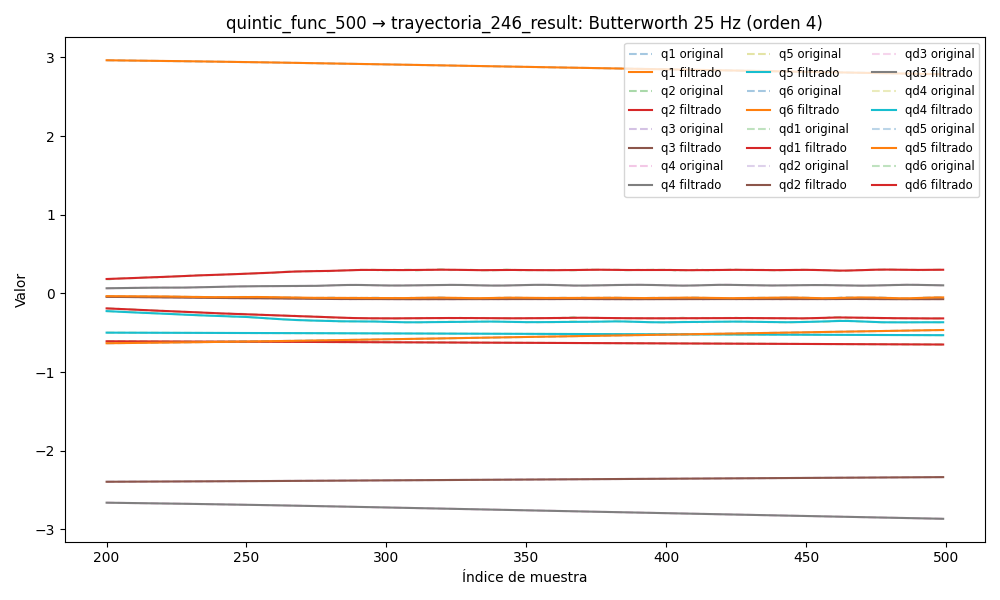

Values plotted in this chart, from the file beside it:
timestamp, q1, q2, q3, q4, q5, q6, qd1, qd2, qd3, qd4, qd5, qd6, tau1, tau2, tau3, tau4, tau5, tau6
1749045965, 2.991, -0.603, -2.404, -2.632, -0.4944, -0.6586, -0.003022, -0.0004327, 0.001891, 0.00102, 0.0006899, -0.0002556, 0.05973, -0.03668, 1.113, 0.3782, -0.3221, -0.1169
1749045965, 2.991, -0.603, -2.404, -2.632, -0.4944, -0.6586, -0.002664, -0.0004123, 0.001703, 0.0009316, 0.0006408, -0.0002394, 0.07051, -0.02037, 1.103, 0.3945, -0.3383, -0.09658
1749045965, 2.991, -0.603, -2.404, -2.632, -0.4945, -0.6586, -0.002316, -0.0003917, 0.001518, 0.0008451, 0.0005928, -0.0002226, 0.04443, -0.04185, 1.115, 0.392, -0.3314, -0.1207
1749045965, 2.991, -0.603, -2.404, -2.632, -0.4945, -0.6586, -0.001987, -0.0003705, 0.001339, 0.0007626, 0.0005471, -0.0002056, 0.04443, -0.04185, 1.115, 0.392, -0.3314, -0.1207
1749045965, 2.991, -0.603, -2.404, -2.632, -0.4945, -0.6586, -0.001685, -0.0003487, 0.001172, 0.0006858, 0.0005044, -0.000189, 0.0373, -0.005312, 1.122, 0.4046, -0.3349, -0.1287
1749045965, 2.991, -0.603, -2.404, -2.632, -0.4945, -0.6586, -0.001414, -0.0003261, 0.001018, 0.0006158, 0.0004652, -0.0001739, 0.05573, -0.0347, 1.121, 0.3991, -0.3253, -0.1302
1749045965, 2.991, -0.603, -2.404, -2.632, -0.4945, -0.6586, -0.001181, -0.0003027, 0.0008803, 0.0005534, 0.0004301, -0.0001611, 0.05061, -0.01725, 1.126, 0.4054, -0.3277, -0.1291
1749045965, 2.991, -0.603, -2.404, -2.632, -0.4945, -0.6586, -0.0009845, -0.0002785, 0.0007615, 0.0004991, 0.0003989, -0.0001518, 0.01356, -0.006022, 1.129, 0.4038, -0.3218, -0.129
1749045965, 2.991, -0.603, -2.404, -2.632, -0.4944, -0.6586, -0.000826, -0.0002537, 0.0006624, 0.0004529, 0.0003717, -0.0001472, -0.000124, -0.002953, 1.144, 0.3928, -0.332, -0.1304
1749045965, 2.991, -0.603, -2.404, -2.632, -0.4944, -0.6586, -0.0007028, -0.0002287, 0.0005837, 0.0004143, 0.0003482, -0.0001484, 0.04244, -0.001684, 1.125, 0.4069, -0.3413, -0.1396
1749045965, 2.991, -0.603, -2.404, -2.632, -0.4944, -0.6586, -0.0006111, -0.0002037, 0.0005252, 0.0003829, 0.000328, -0.0001563, 0.04399, 0.005723, 1.135, 0.4071, -0.334, -0.1377
1749045965, 2.991, -0.603, -2.404, -2.632, -0.4944, -0.6586, -0.0005464, -0.0001793, 0.0004859, 0.0003576, 0.0003105, -0.0001717, 0.04399, 0.005723, 1.135, 0.4071, -0.334, -0.1377
1749045965, 2.991, -0.603, -2.404, -2.632, -0.4944, -0.6586, -0.0005035, -0.000156, 0.0004642, 0.0003376, 0.0002953, -0.0001948, 0.02791, 0.0177, 1.126, 0.4057, -0.3397, -0.1256
1749045965, 2.991, -0.603, -2.404, -2.632, -0.4944, -0.6586, -0.0004768, -0.0001341, 0.0004581, 0.0003218, 0.0002819, -0.0002258, 0.02791, 0.0177, 1.126, 0.4057, -0.3397, -0.1256
1749045965, 2.991, -0.603, -2.404, -2.632, -0.4944, -0.6586, -0.0004613, -0.0001142, 0.0004648, 0.0003092, 0.0002699, -0.0002641, 0.03521, 0.01732, 1.147, 0.3917, -0.3426, -0.1313
1749045965, 2.991, -0.603, -2.404, -2.632, -0.4944, -0.6586, -0.0004523, -9.651387261829863e-05, 0.0004813, 0.000299, 0.0002589, -0.0003089, 0.03796, 0.01177, 1.14, 0.4019, -0.3523, -0.1528
1749045965, 2.991, -0.6029, -2.404, -2.632, -0.4944, -0.6586, -0.0004458, -8.108425916135936e-05, 0.0005038, 0.0002906, 0.0002487, -0.0003591, 0.07549, 0.02954, 1.131, 0.3974, -0.3411, -0.1548
1749045965, 2.991, -0.6029, -2.404, -2.632, -0.4944, -0.6586, -0.0004388, -6.79197384884255e-05, 0.000529, 0.0002834, 0.000239, -0.0004133, 0.03938, 0.03443, 1.129, 0.4159, -0.3282, -0.1406
1749045965, 2.991, -0.6029, -2.404, -2.632, -0.4944, -0.6586, -0.000429, -5.684760892410354e-05, 0.0005529, 0.0002773, 0.0002298, -0.0004698, 0.0547, 0.03907, 1.134, 0.412, -0.3588, -0.1221
1749045965, 2.991, -0.6029, -2.404, -2.632, -0.4944, -0.6586, -0.0004148, -4.758691198098868e-05, 0.0005724, 0.0002722, 0.000221, -0.0005273, 0.07162, 0.02403, 1.12, 0.3777, -0.3491, -0.1374
1749045965, 2.991, -0.6029, -2.404, -2.632, -0.4944, -0.6586, -0.0003955, -3.97911924716354e-05, 0.0005843, 0.0002683, 0.0002126, -0.0005841, 0.05558, 0.02804, 1.121, 0.4064, -0.3531, -0.1437
1749045965, 2.991, -0.6029, -2.404, -2.632, -0.4944, -0.6586, -0.0003708, -3.309679373673713e-05, 0.0005864, 0.0002657, 0.0002046, -0.0006389, 0.06303, 0.04435, 1.111, 0.3986, -0.3637, -0.1566
1749045965, 2.991, -0.6029, -2.404, -2.632, -0.4944, -0.6586, -0.0003407, -2.717065834388276e-05, 0.0005773, 0.0002647, 0.0001969, -0.0006904, 0.0817, 0.05564, 1.102, 0.403, -0.3578, -0.1535
1749045965, 2.991, -0.6029, -2.404, -2.632, -0.4944, -0.6586, -0.0003057, -2.1752402760782483e-05, 0.0005566, 0.0002654, 0.0001897, -0.0007375, 0.08163, 0.04026, 1.112, 0.4071, -0.3598, -0.1373
1749045965, 2.991, -0.6029, -2.404, -2.632, -0.4944, -0.6586, -0.0002664, -1.6686592771996855e-05, 0.0005246, 0.0002677, 0.0001829, -0.0007792, 0.08946, 0.05542, 1.117, 0.3987, -0.3625, -0.1471
1749045965, 2.991, -0.603, -2.404, -2.632, -0.4944, -0.6586, -0.0002232, -1.194228034794984e-05, 0.0004829, 0.0002716, 0.0001765, -0.0008147, 0.08163, 0.0461, 1.121, 0.3965, -0.3578, -0.1588
1749045965, 2.991, -0.603, -2.404, -2.632, -0.4944, -0.6586, -0.0001769, -7.617762978585451e-06, 0.0004339, 0.0002762, 0.0001706, -0.000843, 0.0723, 0.05532, 1.12, 0.3865, -0.3694, -0.1549
1749045965, 2.991, -0.603, -2.404, -2.632, -0.4944, -0.6586, -0.0001282, -3.9292965936130406e-06, 0.0003807, 0.0002808, 0.000165, -0.0008636, 0.07795, 0.0609, 1.121, 0.4066, -0.3645, -0.1581
1749045965, 2.991, -0.603, -2.404, -2.632, -0.4944, -0.6586, -7.794660288911602e-05, -1.183394948324414e-06, 0.000327, 0.000284, 0.0001597, -0.0008759, 0.07525, 0.07413, 1.109, 0.3992, -0.3458, -0.1466
1749045965, 2.991, -0.603, -2.404, -2.632, -0.4944, -0.6586, -2.7262400721037483e-05, 2.664394458373527e-07, 0.000277, 0.0002845, 0.0001547, -0.0008794, 0.06987, 0.06246, 1.096, 0.3961, -0.3633, -0.1557
1749045965, 2.991, -0.603, -2.404, -2.632, -0.4944, -0.6586, 2.233342612836007e-05, 7.616141197931833e-08, 0.0002353, 0.0002804, 0.00015, -0.0008743, 0.07096, 0.09489, 1.113, 0.4037, -0.373, -0.1541
1749045965, 2.991, -0.603, -2.404, -2.632, -0.4944, -0.6586, 6.87828063210698e-05, -2.0233658619209773e-06, 0.0002062, 0.0002703, 0.0001454, -0.000861, 0.08378, 0.07597, 1.109, 0.4007, -0.3643, -0.1408
1749045965, 2.991, -0.603, -2.404, -2.632, -0.4944, -0.6586, 0.0001094, -6.157872959451214e-06, 0.0001939, 0.0002525, 0.0001409, -0.0008403, 0.08954, 0.05812, 1.113, 0.3957, -0.3647, -0.1509
1749045965, 2.991, -0.603, -2.404, -2.632, -0.4944, -0.6586, 0.0001407, -1.2245552392671825e-05, 0.0002019, 0.0002263, 0.0001365, -0.0008139, 0.13, 0.07405, 1.108, 0.4106, -0.3596, -0.1433
1749045965, 2.991, -0.603, -2.404, -2.632, -0.4944, -0.6586, 0.0001586, -1.9945528377078808e-05, 0.0002329, 0.0001914, 0.0001323, -0.0007841, 0.09233, 0.07254, 1.101, 0.4011, -0.3763, -0.1477
1749045965, 2.991, -0.603, -2.404, -2.632, -0.4944, -0.6586, 0.0001583, -2.8627233825992662e-05, 0.0002884, 0.0001484, 0.0001283, -0.0007538, 0.08434, 0.0956, 1.1, 0.4158, -0.3664, -0.1483
1749045965, 2.991, -0.603, -2.404, -2.632, -0.4944, -0.6586, 0.0001348, -3.736834192422493e-05, 0.0003686, 9.913440296466216e-05, 0.0001245, -0.0007266, 0.07398, 0.08693, 1.109, 0.4039, -0.3625, -0.1493
1749045965, 2.991, -0.603, -2.404, -2.632, -0.4944, -0.6586, 8.27639899373997e-05, -4.498753636083458e-05, 0.0004724, 4.666142625799723e-05, 0.0001211, -0.0007064, 0.09153, 0.08551, 1.124, 0.4077, -0.367, -0.1691
1749045965, 2.991, -0.603, -2.404, -2.632, -0.4944, -0.6586, -2.8421142854446964e-06, -5.011629651267429e-05, 0.000597, -4.77838777196073e-06, 0.0001182, -0.0006971, 0.07418, 0.06969, 1.134, 0.4296, -0.354, -0.1392
1749045965, 2.991, -0.603, -2.404, -2.632, -0.4944, -0.6586, -0.0001265, -5.1310975328924634e-05, 0.0007387, -4.986312363163567e-05, 0.0001159, -0.0007021, 0.07179, 0.07403, 1.152, 0.409, -0.3426, -0.1421
1749045965, 2.991, -0.603, -2.404, -2.632, -0.4944, -0.6586, -0.000292, -4.720277997047325e-05, 0.0008928, -8.250761488613237e-05, 0.0001142, -0.0007241, 0.04398, 0.03114, 1.169, 0.4229, -0.358, -0.1396
1749045965, 2.991, -0.603, -2.404, -2.632, -0.4944, -0.6586, -0.000502, -3.6678959640477946e-05, 0.001054, -9.634027446623091e-05, 0.0001133, -0.0007642, 0.05141, 0.03291, 1.177, 0.4113, -0.3485, -0.1383
1749045965, 2.991, -0.603, -2.404, -2.632, -0.4944, -0.6586, -0.000758, -1.9083820179511577e-05, 0.001219, -8.534320575684113e-05, 0.0001131, -0.0008216, 0.0324, 0.03567, 1.17, 0.4184, -0.3442, -0.1404
1749045965, 2.991, -0.603, -2.404, -2.632, -0.4944, -0.6586, -0.001061, 5.576489029082561e-06, 0.001382, -4.4632143105404224e-05, 0.0001136, -0.0008927, 0.0248, 0.02259, 1.157, 0.4271, -0.3462, -0.1466
1749045965, 2.991, -0.603, -2.404, -2.632, -0.4944, -0.6586, -0.00141, 3.644562258146372e-05, 0.001543, 2.8667124719497603e-05, 0.0001146, -0.0009709, -0.0327, 0.009986, 1.16, 0.413, -0.3318, -0.131
1749045965, 2.991, -0.603, -2.404, -2.632, -0.4944, -0.6586, -0.001806, 7.166835433486118e-05, 0.0017, 0.0001345, 0.0001159, -0.001046, -0.00363, 0.01509, 1.175, 0.4013, -0.3405, -0.1311
1749045965, 2.991, -0.603, -2.404, -2.632, -0.4944, -0.6586, -0.002249, 0.0001083, 0.001857, 0.0002691, 0.0001171, -0.001106, -0.0006721, 0.009626, 1.188, 0.4038, -0.3454, -0.09351
1749045965, 2.991, -0.603, -2.404, -2.632, -0.4944, -0.6586, -0.00274, 0.0001423, 0.002015, 0.0004241, 0.0001179, -0.001133, -0.01457, -0.01113, 1.191, 0.3807, -0.3397, -0.1071
1749045965, 2.991, -0.603, -2.404, -2.632, -0.4944, -0.6586, -0.003279, 0.0001688, 0.002179, 0.0005863, 0.0001178, -0.001109, -0.04797, -0.01175, 1.201, 0.3961, -0.3387, -0.091
1749045965, 2.991, -0.603, -2.404, -2.632, -0.4944, -0.6586, -0.003871, 0.0001819, 0.002352, 0.0007374, 0.0001163, -0.001013, -0.03137, -0.009973, 1.195, 0.3621, -0.3472, -0.0837
1749045965, 2.991, -0.603, -2.404, -2.632, -0.4944, -0.6586, -0.004517, 0.0001756, 0.00254, 0.0008548, 0.0001131, -0.0008261, -0.03698, -0.02248, 1.193, 0.3767, -0.3385, -0.09153
1749045965, 2.991, -0.603, -2.404, -2.632, -0.4944, -0.6586, -0.00522, 0.0001437, 0.002744, 0.0009116, 0.0001077, -0.0005282, -0.05779, -0.02844, 1.194, 0.3713, -0.3399, -0.08303
1749045965, 2.991, -0.603, -2.404, -2.632, -0.4944, -0.6586, -0.00598, 8.083767167220372e-05, 0.002966, 0.0008792, 0.0001001, -0.0001041, -0.04862, -0.03634, 1.194, 0.3425, -0.3544, -0.07489
1749045965, 2.991, -0.603, -2.404, -2.632, -0.4944, -0.6586, -0.006797, -1.7313743228985943e-05, 0.003205, 0.0007282, 9.028947826286753e-05, 0.000457, -0.04189, -0.03078, 1.207, 0.3398, -0.348, -0.03602
1749045965, 2.991, -0.603, -2.404, -2.632, -0.4944, -0.6586, -0.007666, -0.0001534, 0.003459, 0.0004312, 7.853706897659814e-05, 0.001159, -0.04308, -0.04377, 1.206, 0.315, -0.3537, -0.02361
1749045965, 2.991, -0.603, -2.404, -2.632, -0.4944, -0.6586, -0.008579, -0.0003278, 0.003723, -3.452825373553435e-05, 6.548439383205552e-05, 0.001999, -0.05999, -0.04889, 1.202, 0.3152, -0.3598, -0.02974
1749045965, 2.991, -0.603, -2.404, -2.632, -0.4944, -0.6586, -0.009524, -0.0005385, 0.003991, -0.0006852, 5.2054639106933344e-05, 0.002966, -0.09822, -0.03668, 1.207, 0.2848, -0.3538, -0.03512
1749045965, 2.991, -0.603, -2.404, -2.632, -0.4944, -0.6586, -0.01049, -0.0007812, 0.004258, -0.001528, 3.945506723935845e-05, 0.00404, -0.09449, -0.07279, 1.197, 0.2461, -0.3663, -0.006082
1749045965, 2.991, -0.603, -2.404, -2.632, -0.4944, -0.6586, -0.01145, -0.001049, 0.004514, -0.002559, 2.910981378466361e-05, 0.005197, -0.09449, -0.07279, 1.197, 0.2461, -0.3663, -0.006082
1749045965, 2.991, -0.603, -2.404, -2.632, -0.4944, -0.6586, -0.01238, -0.001334, 0.004755, -0.003765, 2.2546413637393096e-05, 0.006405, -0.1287, -0.06613, 1.215, 0.2204, -0.3651, -0.006323
... 4,798 more rows
